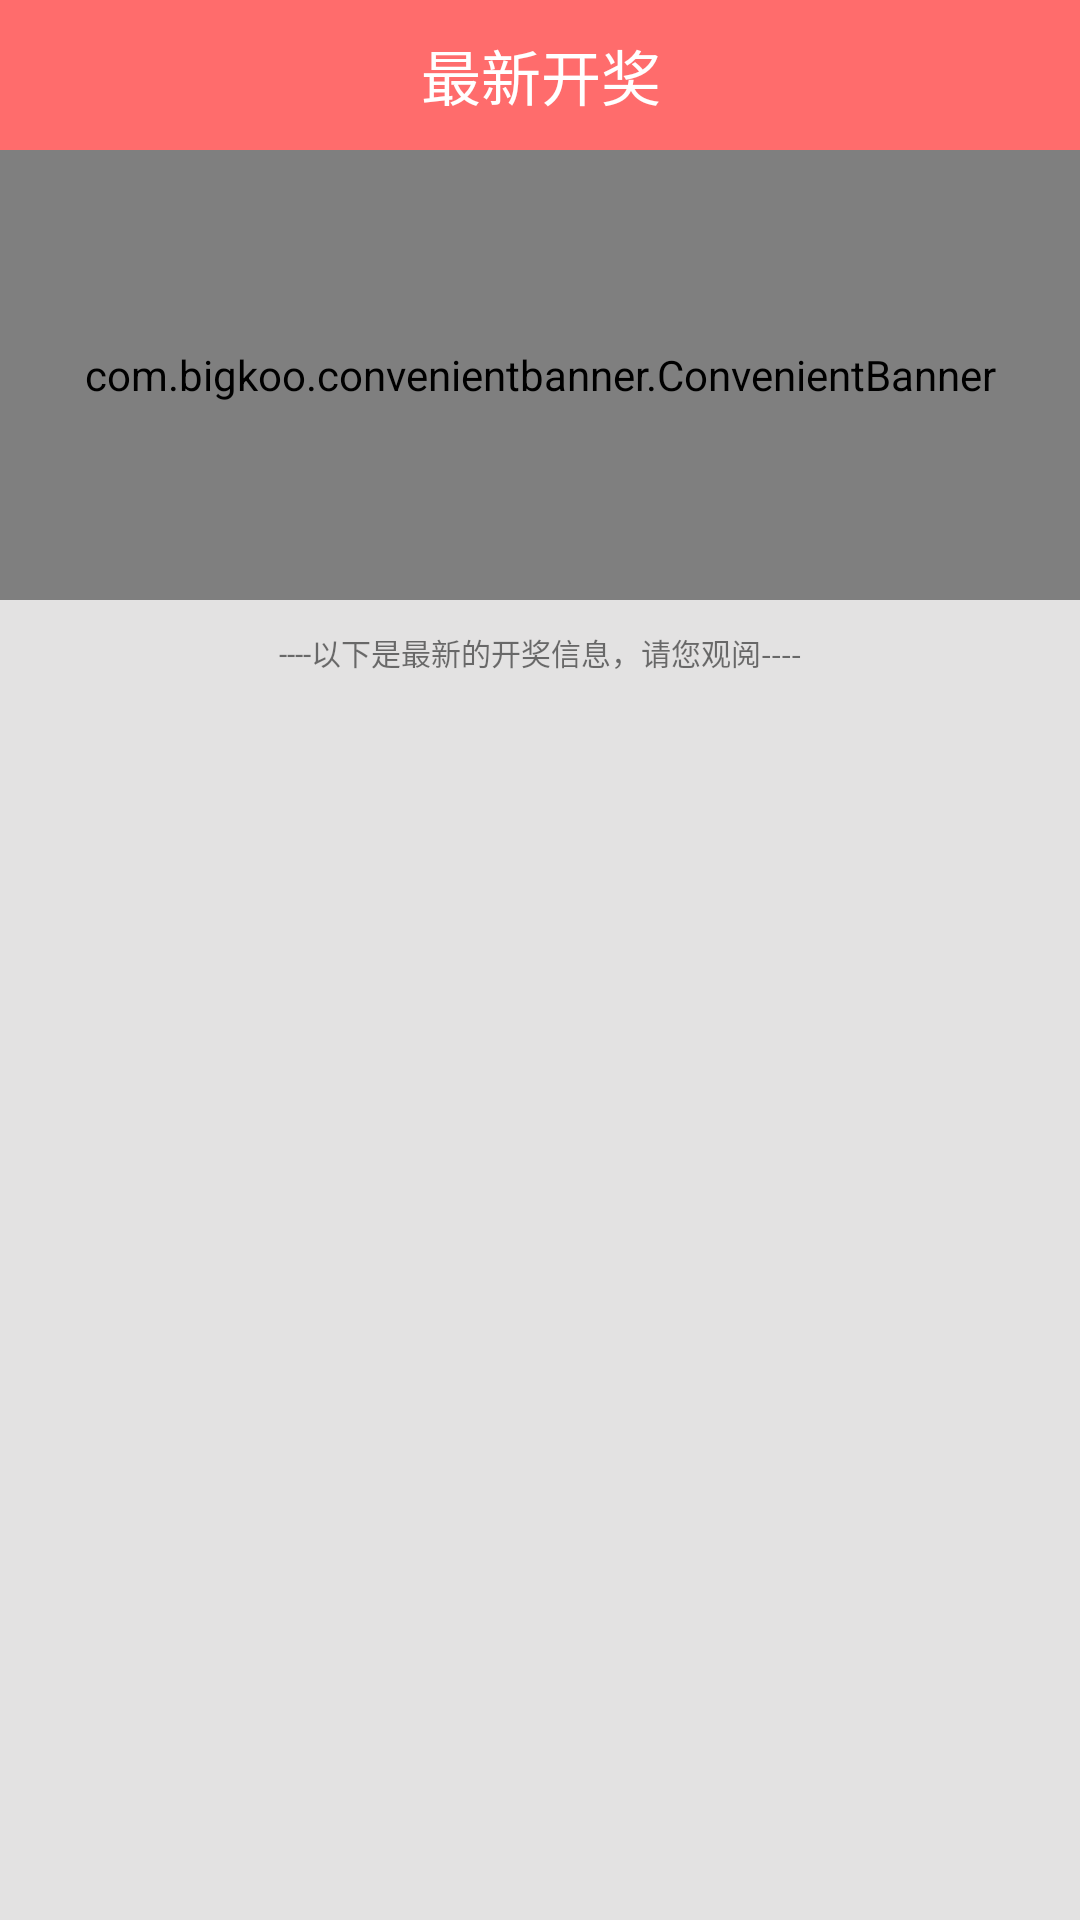

The Android layout XML behind this screen, and the referenced resources:
<!-- AndroidManifest.xml: activity theme AppThemeNoAction -->
<!-- res/layout/activity_goods_result.xml -->
<?xml version="1.0" encoding="utf-8"?>
<android.support.design.widget.CoordinatorLayout
    xmlns:android="http://schemas.android.com/apk/res/android"
    xmlns:app="http://schemas.android.com/apk/res-auto"
    xmlns:tools="http://schemas.android.com/tools"
    android:layout_width="match_parent"
    android:layout_height="match_parent"
    android:fitsSystemWindows="true"
    tools:context="com.lfish.lotteryssc.GoodsResultActivity">

    <include layout="@layout/content_goods_result"/>

    <android.support.design.widget.FloatingActionButton
        android:id="@+id/fab"
        android:layout_width="wrap_content"
        android:layout_height="wrap_content"
        android:layout_gravity="bottom|end"
        android:layout_margin="@dimen/fab_margin" android:visibility="gone"
        android:src="@android:drawable/ic_dialog_email"/>

</android.support.design.widget.CoordinatorLayout>
<!-- res/layout/content_goods_result.xml (included above) -->
<?xml version="1.0" encoding="utf-8"?>
<RelativeLayout
    xmlns:android="http://schemas.android.com/apk/res/android"
    xmlns:app="http://schemas.android.com/apk/res-auto"
    xmlns:tools="http://schemas.android.com/tools"
    android:layout_width="match_parent"
    android:layout_height="match_parent">

    <LinearLayout
        android:layout_width="match_parent" android:orientation="vertical"
        android:layout_height="match_parent" android:gravity="center_horizontal">

        <android.support.v7.widget.Toolbar android:id="@+id/toobar"
                                           android:layout_width="match_parent" android:padding="0dp"
                                           android:layout_height="50dp" android:background="?attr/colorPrimary">
            <RelativeLayout
                android:layout_width="match_parent"
                android:layout_height="wrap_content" android:layout_marginRight="15dp">
            <TextView android:layout_centerInParent="true"
                android:layout_width="wrap_content" android:text="最新开奖" android:textSize="20sp" android:textColor="@android:color/white"
                android:layout_height="wrap_content" android:gravity="center" android:layout_margin="0dp"/>
            </RelativeLayout>
        </android.support.v7.widget.Toolbar>

        <com.bigkoo.convenientbanner.ConvenientBanner
            xmlns:app="http://schemas.android.com/apk/res-auto"
            android:id="@+id/convenientBanner"
            android:layout_width="match_parent"
            android:layout_height="150dp"
            app:canLoop="true"
            />

        <TextView
            android:layout_width="wrap_content" android:layout_marginBottom="10dp" android:layout_marginTop="10dp"
            android:layout_height="wrap_content" android:text="----以下是最新的开奖信息，请您观阅----" android:textSize="10sp"/>


        <LinearLayout android:visibility="gone"
            android:layout_width="match_parent" android:orientation="vertical" android:background="@drawable/zhanshilan"
            android:layout_height="match_parent" android:layout_weight="3" android:layout_margin="10dp" android:gravity="center">



            <TextView
                android:id="@+id/tv_name"
                android:layout_width="wrap_content" android:textColor="@android:color/holo_red_dark"
                android:layout_height="wrap_content" android:textSize="30sp" android:textStyle="bold"/>

            <TextView
                android:id="@+id/tv_except"
                android:layout_width="wrap_content" android:textColor="@android:color/holo_red_dark"
                android:layout_height="wrap_content" android:textSize="20sp"/>

            <TextView
                android:id="@+id/tv_time"
                android:layout_width="wrap_content" android:textColor="@android:color/holo_red_dark"
                android:layout_height="wrap_content" android:textSize="20sp"/>

            <TextView
                android:id="@+id/tv_number" android:layout_marginTop="10dp" android:textStyle="bold"
                android:layout_width="wrap_content" android:textColor="@android:color/holo_red_dark"
                android:layout_height="wrap_content" android:textSize="20sp"/>

            <TextView
                android:layout_width="wrap_content" android:textColor="@android:color/holo_red_dark"
                android:layout_height="wrap_content" android:textSize="10sp" android:text="(开奖号码)"/>

        </LinearLayout>

    <ListView
        android:id="@+id/ls_list" android:horizontalSpacing="8dp" android:verticalSpacing="8dp"
        android:layout_width="match_parent"
        android:layout_height="match_parent"></ListView>



    </LinearLayout>

</RelativeLayout>
<!-- resources referenced by this layout -->
<resources>
  <style name="AppThemeNoAction" parent="Theme.AppCompat.DayNight.NoActionBar">
          
          <item name="colorPrimary">@color/colorPrimary</item>
          <item name="colorPrimaryDark">@color/colorPrimary</item>
          <item name="android:windowBackground">@color/colorbg</item>
      </style>
  <color name="colorPrimary">#ff6c6c</color>
  <color name="colorbg">#e3e2e2</color>
</resources>
